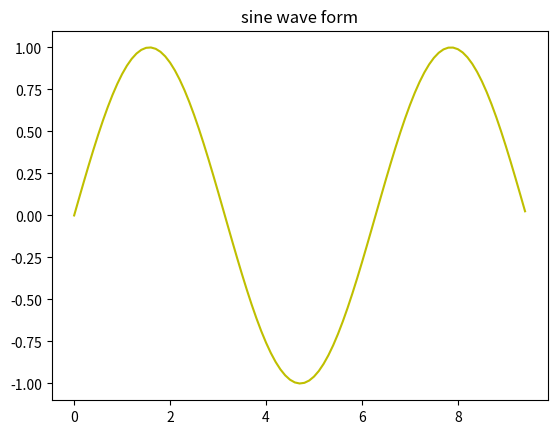

Reproduce this figure in Python.
import numpy as np
import matplotlib.pyplot as plt

# 计算正弦曲线上点的 x 和 y 坐标
print(np.pi)

# 绘制 x 轴，从 0 开始，
x = np.arange(0, 3 * np.pi,  0.1)
y = np.sin(x)

# 设置标题
plt.title("sine wave form")

# 绘制图形点
plt.plot(x, y, 'y')
plt.show()